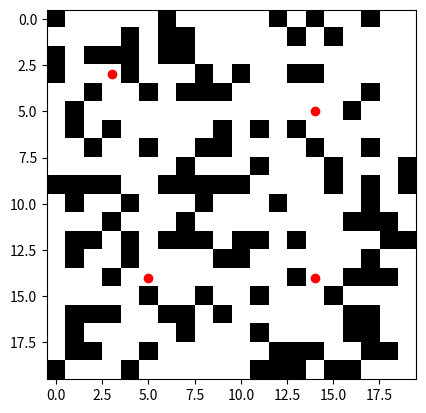

Here is the Python script that generated this plot:
import matplotlib
matplotlib.use('Agg')
import numpy as np
import random
import matplotlib.pyplot as plt


class CityGrid:
    def __init__(self, N, M, obstruction_rate=0.3):
        self.N = N
        self.M = M
        self.grid = np.zeros((N, M))
        self.towers = []

        # Расставляем препятствия
        num_obstructions = int(N * M * obstruction_rate)
        for _ in range(num_obstructions):
            x, y = random.randint(0, N - 1), random.randint(0, M - 1)
            while self.grid[x][y] == -1:  # проверяем, что не попали на уже существующее препятствие
                x, y = random.randint(0, N - 1), random.randint(0, M - 1)
            self.grid[x][y] = -1  # -1 означает препятствие

    def optimize_tower_placement(self, R):
        while np.any(self.grid == 0):  # пока есть непокрытые блоки
            max_coverage = 0
            best_position = None

            for x in range(self.N):
                for y in range(self.M):
                    if self.grid[x][y] != -1:  # если не препятствие
                        # подсчет потенциального покрытия для текущей позиции
                        coverage = sum([1 for i in range(max(0, x - R), min(self.N, x + R + 1))
                                        for j in range(max(0, y - R), min(self.M, y + R + 1))
                                        if self.grid[i][j] == 0])

                        if coverage > max_coverage:
                            max_coverage = coverage
                            best_position = (x, y)

            if best_position:
                self.place_tower(best_position[0], best_position[1], R)
            else:
                break

    def place_tower(self, x, y, R):
        if self.grid[x][y] == -1:
            print("Невозможно разместить башню на препятствии!")
            return
        self.towers.append((x, y, R))
        for i in range(max(0, x - R), min(self.N, x + R + 1)):
            for j in range(max(0, y - R), min(self.M, y + R + 1)):
                if self.grid[i][j] != -1:
                    self.grid[i][j] = 1  # 1 означает покрытие башни

    def dijkstra(self, start, end):
        distance = {tower: float('infinity') for tower in self.towers}
        previous_vertices = {tower: None for tower in self.towers}
        distance[start] = 0
        vertices = self.towers.copy()

        while vertices:
            current_vertex = min(vertices, key=lambda tower: distance[tower])
            vertices.remove(current_vertex)
            if distance[current_vertex] == float('infinity'):
                break
            for neighbour, cost in self.get_neighbours(current_vertex):
                alternative_route = distance[current_vertex] + cost
                if alternative_route < distance[neighbour]:
                    distance[neighbour] = alternative_route
                    previous_vertices[neighbour] = current_vertex

        path, current_vertex = [], end
        while previous_vertices[current_vertex] is not None:
            path.append(current_vertex)
            current_vertex = previous_vertices[current_vertex]
        path.append(start)
        return path[::-1]

    def get_neighbours(self, current_vertex):
        neighbours = []
        x, y, R = current_vertex
        for tower in self.towers:
            tx, ty, _ = tower
            if tower != current_vertex and abs(tx - x) <= R and abs(ty - y) <= R:
                neighbours.append((tower, 1))  # cost is 1 for each hop
        return neighbours

    def visualize(self, save_path="city_grid.png"):
        plt.imshow(self.grid, cmap='gray')
        for tower in self.towers:
            plt.plot(tower[1], tower[0], 'ro')  # башни отмечены красным
        plt.savefig(save_path)
        plt.close()


# Пример использования:
city = CityGrid(20, 20)
R = 5 # радиус
city.optimize_tower_placement(R)
city.visualize()
tower_start = city.towers[0]
tower_end = city.towers[-1]
path = city.dijkstra(tower_start, tower_end)
print(path)
